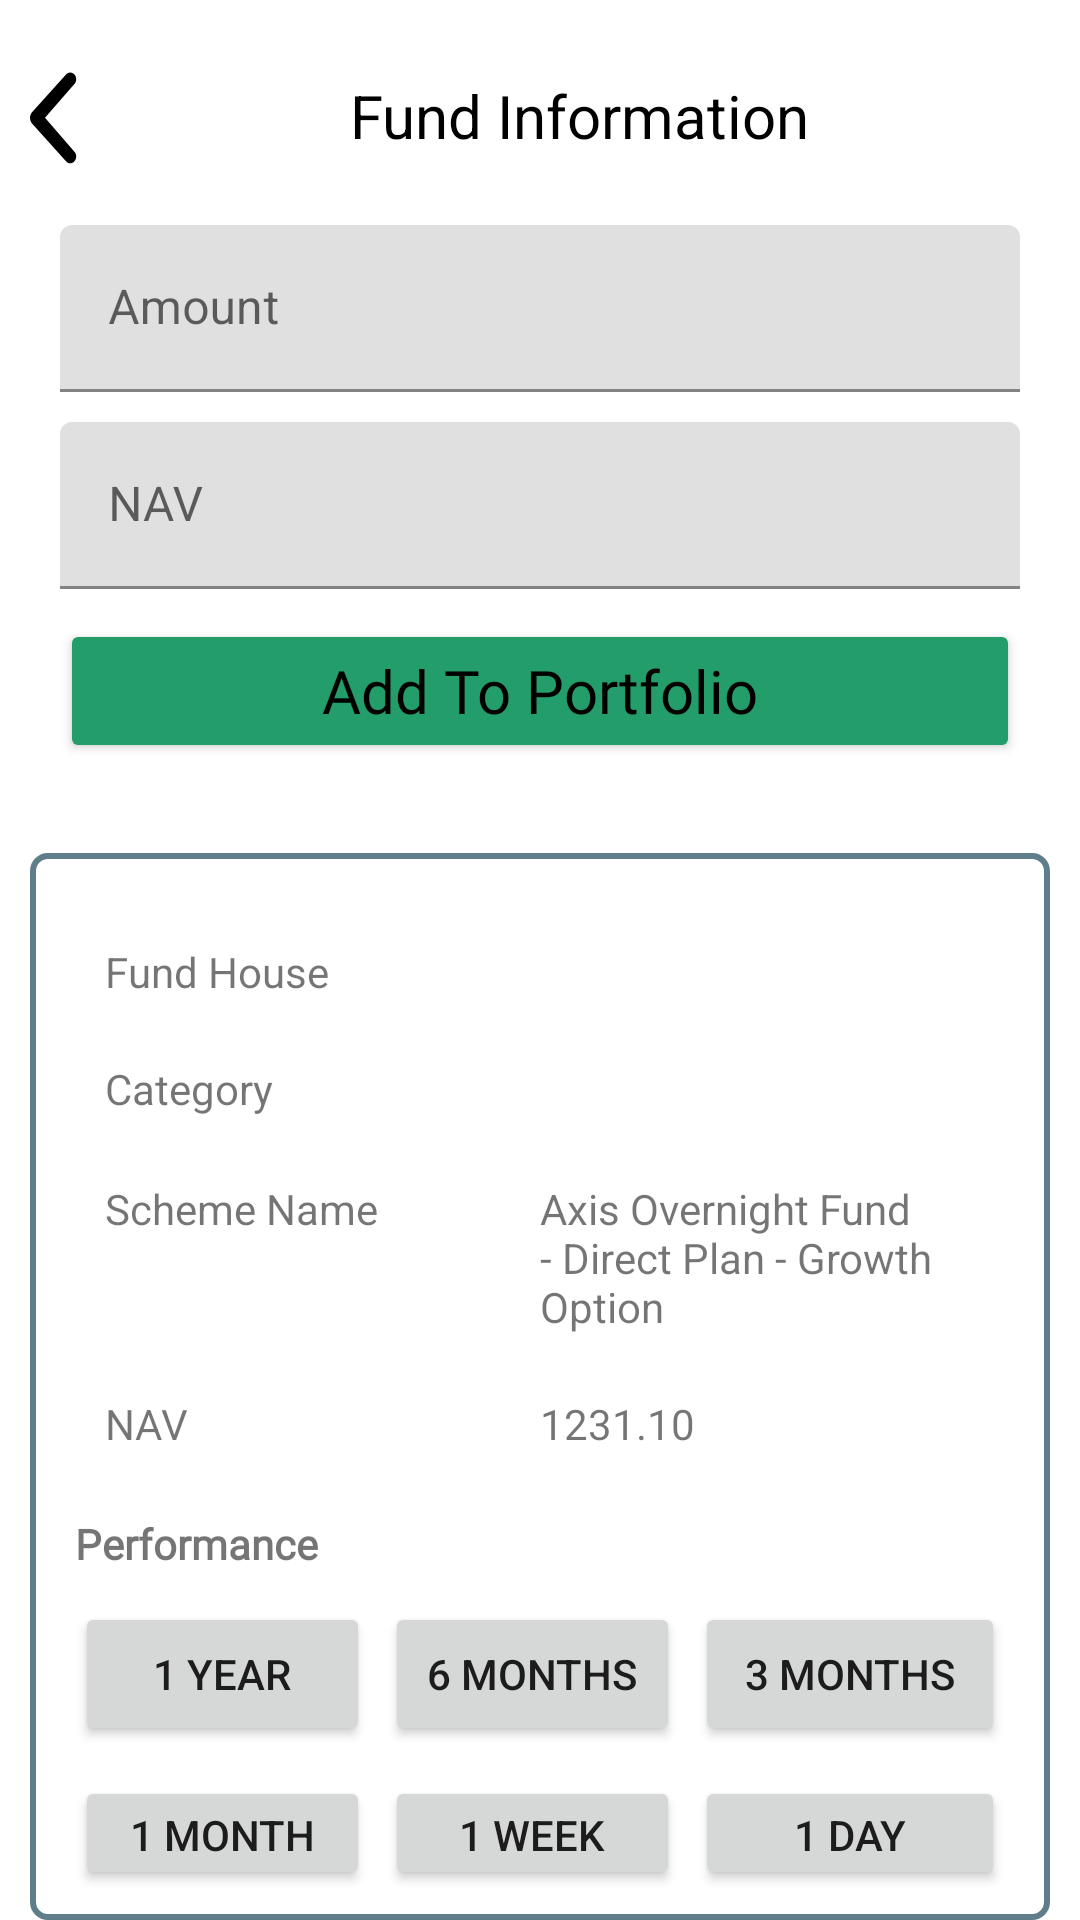

Produce the Android XML layout that renders to this screen, including the resource entries it uses.
<!-- AndroidManifest.xml: application theme Theme.MutualMind -->
<!-- res/layout/activity_fund_info.xml -->
<?xml version="1.0" encoding="utf-8"?>
<LinearLayout xmlns:android="http://schemas.android.com/apk/res/android"
    xmlns:app="http://schemas.android.com/apk/res-auto"
    xmlns:tools="http://schemas.android.com/tools"
    android:layout_width="match_parent"
    android:layout_height="match_parent"
    android:orientation="vertical"
    tools:context=".FundInfo">

    <LinearLayout
        android:layout_width="match_parent"
        android:layout_height="wrap_content">

        <ImageView
            android:id="@+id/fun_back_btn"
            android:layout_width="wrap_content"
            android:layout_height="wrap_content"
            android:layout_marginStart="10dp"
            android:layout_marginTop="24dp"
            android:contentDescription="@string/back"
            android:src="@drawable/back_btn" />

        <TextView
            android:layout_width="match_parent"
            android:layout_height="wrap_content"
            android:layout_marginTop="25dp"
            android:text="@string/fund_information"
            android:textAlignment="center"
            android:textAppearance="@style/login_with" />
    </LinearLayout>

    <com.google.android.material.textfield.TextInputLayout
        android:layout_width="match_parent"
        android:layout_height="wrap_content"
        android:layout_marginHorizontal="20dp"
        android:layout_marginTop="20dp">

        <com.google.android.material.textfield.TextInputEditText
            android:id="@+id/fun_amount_edt"
            android:layout_width="match_parent"
            android:layout_height="match_parent"
            android:hint="@string/amount"
            android:inputType="numberDecimal"></com.google.android.material.textfield.TextInputEditText>
    </com.google.android.material.textfield.TextInputLayout>

    <com.google.android.material.textfield.TextInputLayout
        android:layout_width="match_parent"
        android:layout_height="wrap_content"
        android:layout_marginHorizontal="20dp"
        android:layout_marginTop="10dp">

        <com.google.android.material.textfield.TextInputEditText
            android:id="@+id/fun_nav_edt"
            android:layout_width="match_parent"
            android:layout_height="match_parent"
            android:hint="@string/nav"
            android:inputType="numberDecimal" />
    </com.google.android.material.textfield.TextInputLayout>

    <Button
        android:id="@+id/fun_add_to_folio_btn"
        android:layout_width="match_parent"
        android:layout_height="wrap_content"
        android:layout_marginHorizontal="20dp"
        android:layout_marginTop="10dp"
        android:backgroundTint="@color/green_dark"
        android:fontFamily="@font/lato_regular"
        android:text="@string/add_to_portfolio"
        android:textAppearance="@style/login_with"
        app:cornerRadius="10dp" />

    <RelativeLayout
        android:layout_width="match_parent"
        android:layout_height="wrap_content"
        android:layout_marginHorizontal="10dp"
        android:layout_marginTop="30dp"
        android:background="@drawable/customeborder">

        <LinearLayout
            android:layout_width="match_parent"
            android:layout_height="wrap_content"
            android:orientation="vertical"
            tools:ignore="UselessParent">

            <LinearLayout
                android:layout_width="match_parent"
                android:layout_height="wrap_content"
                android:orientation="horizontal">

                <TextView
                    android:layout_width="match_parent"
                    android:layout_height="wrap_content"
                    android:layout_marginStart="15dp"
                    android:layout_marginTop="20dp"
                    android:layout_weight="1"
                    android:text="@string/fund_house" />

                <TextView
                    android:id="@+id/fun_fund_house"
                    android:layout_width="match_parent"
                    android:layout_height="wrap_content"
                    android:layout_marginTop="20dp"
                    android:layout_weight="1"
                    tools:text="Axis Mutual fund" />
            </LinearLayout>

            <LinearLayout
                android:layout_width="match_parent"
                android:layout_height="wrap_content">

                <TextView
                    android:layout_width="match_parent"
                    android:layout_height="20dp"
                    android:layout_marginStart="15dp"
                    android:layout_marginTop="20dp"
                    android:layout_weight="1"
                    android:text="@string/category" />

                <TextView
                    android:id="@+id/fun_category"
                    android:layout_width="match_parent"
                    android:layout_height="17dp"
                    android:layout_marginTop="20dp"
                    android:layout_weight="1"
                    tools:text="Debt Scheme - Overnight Fund" />
            </LinearLayout>

            <LinearLayout
                android:layout_width="match_parent"
                android:layout_height="wrap_content">

                <TextView
                    android:layout_width="match_parent"
                    android:layout_height="wrap_content"
                    android:layout_marginStart="15dp"
                    android:layout_marginTop="20dp"
                    android:layout_weight="1"
                    android:text="@string/scheme_name" />

                <TextView
                    android:id="@+id/fun_fund_name"
                    android:layout_width="match_parent"
                    android:layout_height="wrap_content"
                    android:layout_marginTop="20dp"
                    android:layout_weight="1"
                    android:text="Axis Overnight Fund - Direct Plan - Growth Option" />
            </LinearLayout>

            <LinearLayout
                android:layout_width="match_parent"
                android:layout_height="wrap_content">

                <TextView
                    android:layout_width="match_parent"
                    android:layout_height="20dp"
                    android:layout_marginStart="15dp"
                    android:layout_marginTop="20dp"
                    android:layout_weight="1"
                    android:text="@string/nav" />

                <TextView
                    android:id="@+id/fun_nav"
                    android:layout_width="match_parent"
                    android:layout_height="wrap_content"
                    android:layout_marginTop="20dp"
                    android:layout_weight="1"
                    android:text="1231.10" />
            </LinearLayout>

            <TextView
                android:layout_width="wrap_content"
                android:layout_height="wrap_content"
                android:layout_marginStart="5dp"
                android:layout_marginTop="20dp"
                android:fontFamily="@font/lato_regular"
                android:text="@string/performance"
                android:textFontWeight="700" />

            <LinearLayout
                android:layout_width="match_parent"
                android:layout_height="wrap_content"
                android:layout_marginHorizontal="5dp"
                android:layout_marginTop="10dp">

                <Button
                    android:layout_width="match_parent"
                    android:layout_height="match_parent"
                    android:layout_marginEnd="5dp"
                    android:layout_weight="1"
                    android:id="@+id/oneYear"
                    android:text="@string/_1_year"
                    app:cornerRadius="10dp" />

                <Button
                    android:id="@+id/sixMonths"
                    android:layout_width="match_parent"
                    android:layout_height="match_parent"
                    android:layout_marginEnd="5dp"
                    android:layout_weight="1"
                    android:text="@string/_6_months"
                    app:cornerRadius="10dp" />

                <Button
                    android:id="@+id/threeMonths"
                    android:layout_width="match_parent"
                    android:layout_height="match_parent"
                    android:layout_weight="1"
                    android:text="@string/_3_months"
                    app:cornerRadius="10dp" />
            </LinearLayout>

            <LinearLayout
                android:layout_width="match_parent"
                android:layout_height="wrap_content"
                android:layout_marginHorizontal="5dp"
                android:layout_marginTop="10dp">

                <Button
                    android:id="@+id/oneMonth"
                    android:layout_width="match_parent"
                    android:layout_height="match_parent"
                    android:layout_marginEnd="5dp"
                    android:layout_weight="1"
                    android:text="@string/_1_month"
                    app:cornerRadius="10dp" />

                <Button
                    android:id="@+id/oneWeek"
                    android:layout_width="match_parent"
                    android:layout_height="match_parent"
                    android:layout_marginEnd="5dp"
                    android:layout_weight="1"
                    android:text="@string/_1_week"
                    app:cornerRadius="10dp" />

                <Button
                    android:id="@+id/oneDay"
                    android:layout_width="match_parent"
                    android:layout_height="match_parent"
                    android:layout_weight="1"
                    android:text="@string/_1_day"
                    app:cornerRadius="10dp" />
            </LinearLayout>
        </LinearLayout>
    </RelativeLayout>

</LinearLayout>
<!-- resources referenced by this layout -->
<resources>
  <color name="green_dark">#239D6A</color>
  <!-- drawable back_btn (drawable) -->
  <vector xmlns:android="http://schemas.android.com/apk/res/android"
      android:width="16dp"
      android:height="31dp"
      android:viewportWidth="16"
      android:viewportHeight="31">
    <path
        android:pathData="M0.6,17.082L12.004,29.71C12.804,30.612 14.005,30.612 14.805,29.71C15.606,28.808 15.606,27.455 14.805,26.553L5.002,15.278L14.805,4.003C15.606,3.101 15.606,1.748 14.805,0.846C14.405,0.395 14.005,0.17 13.405,0.17C12.804,0.17 12.404,0.395 12.004,0.846L0.6,13.474C-0.2,14.602 -0.2,15.955 0.6,17.082C0.6,16.857 0.6,16.857 0.6,17.082Z"
        android:fillColor="#000000"/>
  </vector>
  <!-- drawable customeborder (drawable) -->
  <?xml version="1.0" encoding="UTF-8"?>
  <shape xmlns:android="http://schemas.android.com/apk/res/android" android:shape="rectangle">
      <corners android:radius="5dp"/>
      <padding android:left="10dp" android:right="10dp" android:top="10dp" android:bottom="10dp"/>
      <stroke android:width="2dp" android:color="#607D8B"/>
  </shape>
  <string name="_1_day">1 Day</string>
  <string name="_1_month">1 Month</string>
  <string name="_1_week">1 Week</string>
  <string name="_1_year">1 Year</string>
  <string name="_3_months">3 Months</string>
  <string name="_6_months">6 Months</string>
  <string name="add_to_portfolio">Add To Portfolio</string>
  <string name="amount">Amount</string>
  <string name="back">back</string>
  <string name="category">Category</string>
  <string name="fund_house">Fund House</string>
  <string name="fund_information">Fund Information</string>
  <string name="nav">NAV</string>
  <string name="performance">Performance</string>
  <string name="scheme_name">Scheme Name</string>
  <style name="login_with">
          <item name="android:textSize">20sp</item>
          <item name="android:textColor">#000000</item>
      </style>
  <style name="Theme.MutualMind" parent="Base.Theme.MutualMind" />
  <style name="Base.Theme.MutualMind" parent="Theme.MaterialComponents.DayNight.NoActionBar">
          
  
      </style>
</resources>
